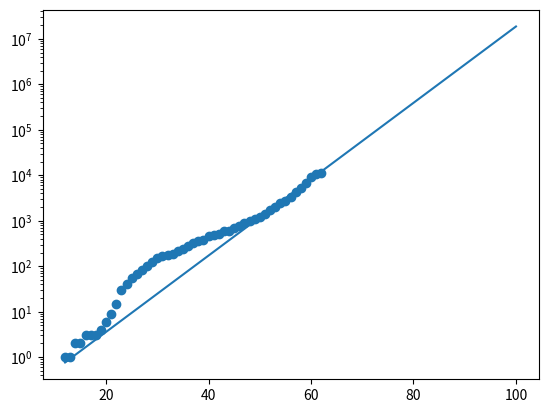

Write Python code to recreate this figure.
from scipy.optimize import curve_fit
import numpy as np
from matplotlib import pyplot as plt

def linearPlusExponential(y,a,b,c,d):
	return np.minimum(a*np.exp(y/b),c*np.exp(y/d))

cases = [1,1,2,2,3,3,3,4,6,9,15,30,40,56,66,84,102,125,153,168,180,184,212,241,275,325,352,379,461,476,521,583,604,693,777,892,995,1113,1198,1378,1711,2047,2421,2742,3304,4257,5302,6676,8955,10640,11474]
date = range(12,63)

popt, pcov = curve_fit(linearPlusExponential,date,cases,p0=[1,1/0.16,0.02,1/0.304])

print(popt)

plt.scatter(date,cases)
plt.plot(np.linspace(12,100),linearPlusExponential(np.linspace(12,100),popt[0],popt[1],popt[2],popt[3]))
plt.yscale('log')
plt.show()

print(pcov)